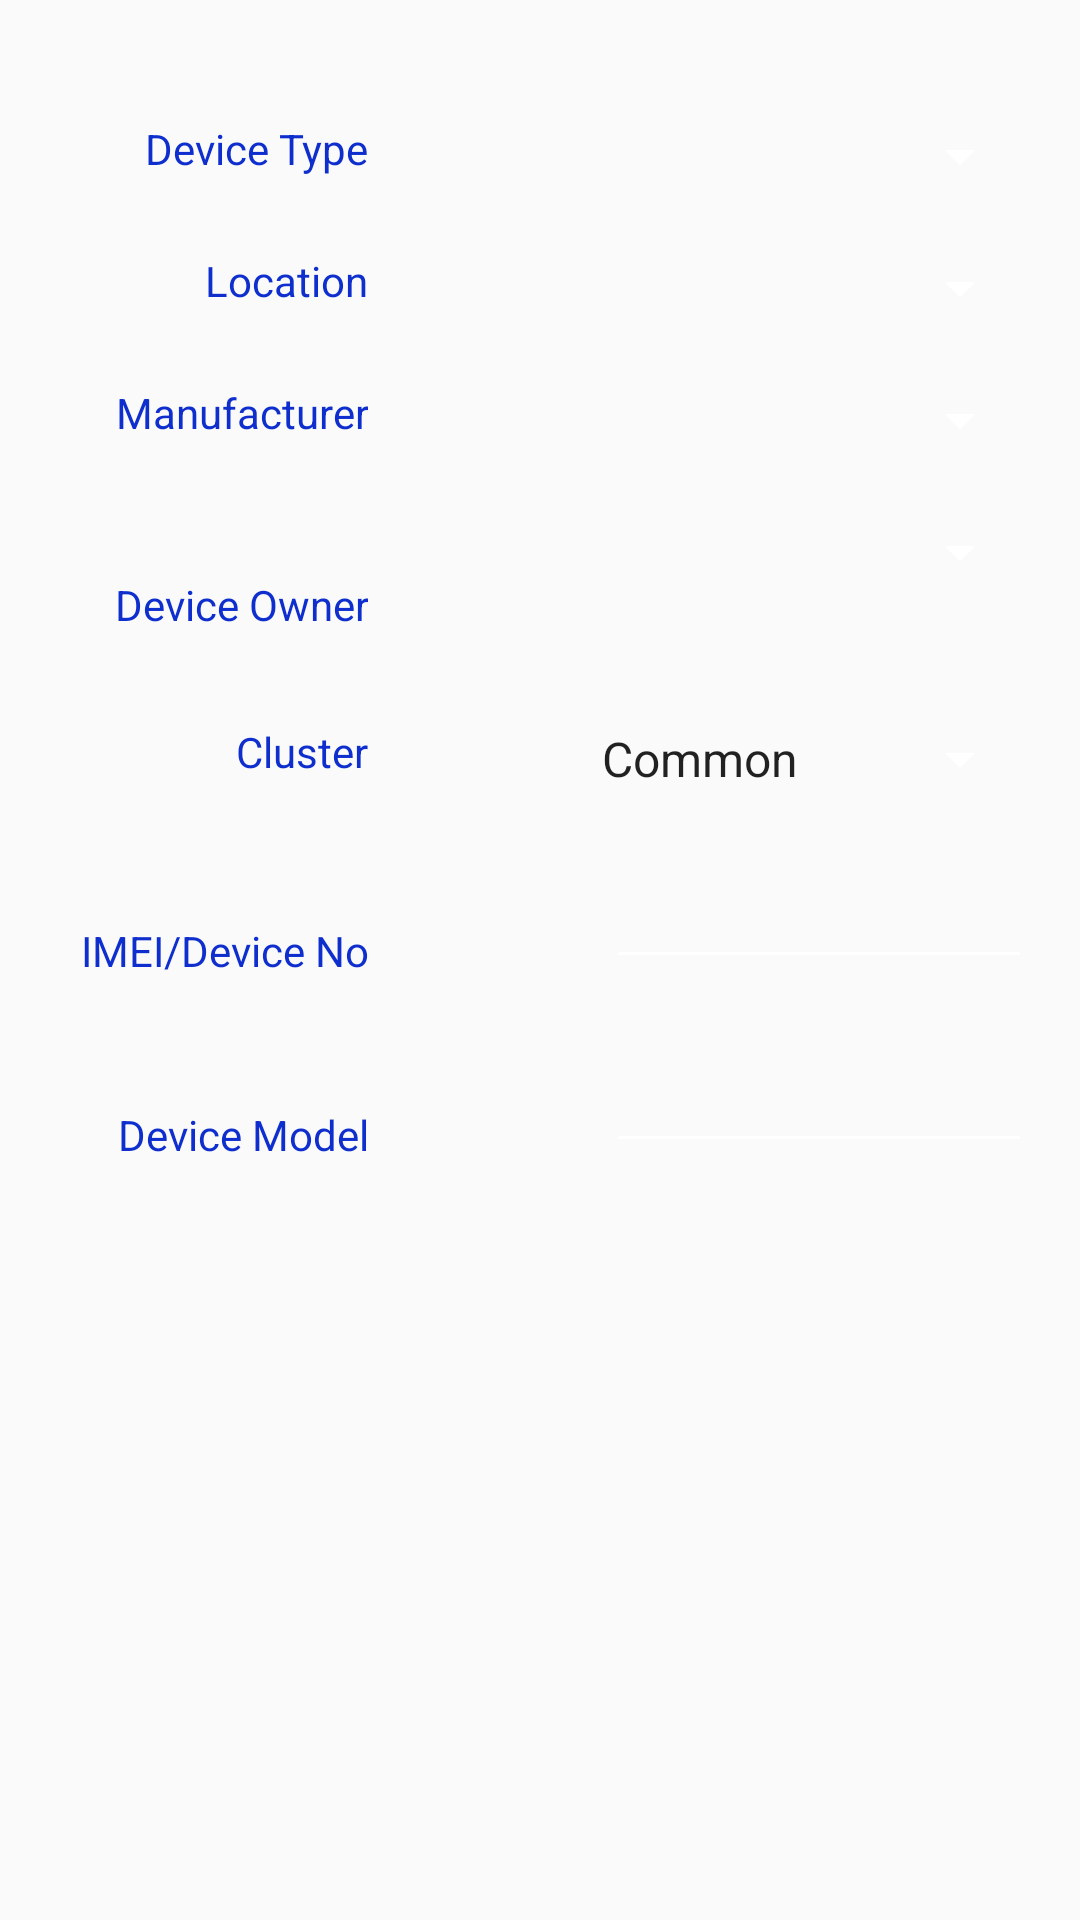

Here is an Android app screen rendered from its layout file. Give the layout XML and the strings, colors and styles it references.
<!-- AndroidManifest.xml: application theme AppTheme -->
<!-- res/layout/addview.xml -->
<?xml version="1.0" encoding="utf-8"?>
<TableLayout xmlns:android="http://schemas.android.com/apk/res/android"
    xmlns:app="http://schemas.android.com/apk/res-auto"
    android:layout_width="match_parent"
    android:layout_height="match_parent"
    android:paddingBottom="@dimen/activity_vertical_margin"
    android:paddingLeft="@dimen/activity_horizontal_margin"
    android:paddingRight="@dimen/activity_horizontal_margin"
    android:paddingTop="@dimen/activity_vertical_margin"

    app:layout_behavior="@string/appbar_scrolling_view_behavior"
    android:orientation="horizontal">

    <TableRow
        android:id="@+id/tr1"
        android:layout_width = "match_parent"
        android:layout_height = "wrap_content"
        android:layout_marginTop="30dp"
        android:orientation = "horizontal">

    <TextView
        android:layout_width="match_parent"
        android:layout_height="wrap_content"
        android:textColor="@color/colorPrimaryDark"

        android:gravity="right"
        android:layout_weight="1"
        android:text="Device Type" />

    <Spinner
        android:id="@+id/spinnerDeviceType"
        android:layout_width="match_parent"
        android:layout_height="wrap_content"
        android:entries="@array/devicetype_arrays"
        android:layout_gravity="right"
        android:layout_weight="2"
        android:paddingLeft="@dimen/paddingleftforspinner"

        android:prompt="@string/deviceselect" />

    </TableRow>

    <TableRow
        android:id="@+id/tr2"
        android:layout_marginTop="20dp"
        android:layout_width = "match_parent"
        android:layout_height = "wrap_content"
        android:orientation = "horizontal">

    <TextView
        android:layout_width="match_parent"
        android:layout_height="wrap_content"
        android:textColor="@color/colorPrimaryDark"
        android:gravity="right"
        android:layout_weight="1"
        android:text="Location" />

    <Spinner
        android:id="@+id/spinnerDeviceLocation"
        android:layout_width="match_parent"
        android:layout_height="wrap_content"
        android:layout_gravity="right"
        android:paddingLeft="@dimen/paddingleftforspinner"
        android:layout_weight="2"
        android:entries="@array/devicelocation_arrays"
        android:prompt="@string/devicelocationdefault" />
</TableRow>

    <TableRow
        android:id="@+id/tr3"
        android:layout_marginTop="20dp"

        android:layout_width = "match_parent"
        android:layout_height = "wrap_content"
        android:orientation = "horizontal">

    <TextView
        android:layout_width="match_parent"
        android:layout_height="wrap_content"
        android:textColor="@color/colorPrimaryDark"
        android:gravity="right"
        android:layout_weight="1"
        android:text="Manufacturer" />

    <Spinner
        android:id="@+id/spinnerDeviceManufacturer"
        android:layout_width="match_parent"
        android:layout_height="wrap_content"
        android:layout_weight="2"
        android:entries="@array/devicemanufacturer_arrays"
        android:paddingLeft="@dimen/paddingleftforspinner"
        android:layout_gravity="right"
        android:prompt="@string/devicemanufacturerdefault" />
</TableRow>

    <TableRow
        android:id="@+id/tr4"
        android:layout_marginTop="20dp"
        android:layout_width = "match_parent"

        android:layout_height = "wrap_content"
        android:orientation = "horizontal">
    <TextView
        android:layout_width="match_parent"
        android:layout_height="wrap_content"
        android:textColor="@color/colorPrimaryDark"
        android:gravity="right"
        android:paddingTop="20dp"
        android:layout_weight="1"
        android:text="Device Owner" />

    <Spinner
        android:id="@+id/spinnerTextOwner"
        android:layout_width="match_parent"
        android:layout_height="wrap_content"
        android:paddingBottom="20dp"
        android:layout_gravity="right"
        android:layout_weight="2"

        android:prompt="@string/userselect"
        android:paddingLeft="@dimen/paddingleftforspinner"
         />



</TableRow>

    <TableRow
        android:id="@+id/tr5"
        android:layout_marginTop="30dp"

        android:layout_width = "match_parent"
        android:layout_height = "wrap_content"
        android:orientation = "horizontal"
        >
        <TextView
            android:layout_width="match_parent"
            android:layout_height="wrap_content"
            android:textColor="@color/colorPrimaryDark"
            android:gravity="right"

            android:layout_weight="1"
            android:text="Cluster" />

        <Spinner
            android:id="@+id/spinnerDeviceCluster"
            android:layout_width="match_parent"
            android:layout_height="wrap_content"
            android:entries="@array/cluster_arrays"

            android:layout_gravity="right"
            android:layout_weight="2"
            android:paddingLeft="@dimen/paddingleftforspinner"
            android:prompt="@string/deviceselect" />

    </TableRow>

    <TableRow
        android:id="@+id/tr6"
        android:layout_marginTop="20dp"
android:gravity="bottom"
        android:layout_width = "match_parent"
        android:layout_height = "wrap_content"
        android:orientation = "horizontal">

    <TextView
        android:layout_width="match_parent"
        android:layout_height="wrap_content"
        android:textColor="@color/colorPrimaryDark"
        android:gravity="right"

        android:layout_weight="1"
        android:text="IMEI/Device No" />

    <EditText
        android:layout_width="match_parent"
        android:layout_height="wrap_content"
        android:id="@+id/editTextDeviceNo"

        android:singleLine="true"
        android:layout_weight="2"
android:minWidth="@dimen/min_textviewwidthintablerow"
        android:layout_gravity="right"
        android:imeOptions="actionNext"



        android:textColorHint="@color/colorHint"

        />

    </TableRow>

    <TableRow
        android:id="@+id/tr7"
        android:layout_marginTop="20dp"
        android:gravity="bottom"
        android:layout_width = "match_parent"
        android:layout_height = "wrap_content"
        android:orientation = "horizontal"
        android:layout_marginBottom="20dp">

    <TextView
        android:layout_width="match_parent"
        android:layout_height="wrap_content"
        android:textColor="@color/colorPrimaryDark"
        android:gravity="right"

        android:layout_weight="1"
        android:text="Device Model" />

    <EditText
        android:layout_width="match_parent"
        android:layout_height="wrap_content"

        android:minWidth="@dimen/min_textviewwidthintablerow"
        android:singleLine="true"
        android:layout_weight="2"
        android:layout_gravity="right"
        android:imeOptions="actionDone"

        android:textColorHint="@color/colorHint"
        android:id="@+id/editTextDeviceModel"

        />
    </TableRow>




</TableLayout>
<!-- resources referenced by this layout -->
<resources>
  <string-array name="cluster_arrays">
  
          <item>Common</item>
          <item>Consumers</item>
          <item>mCommerce</item>
          <item>SDP</item>
  
      </string-array>
  <string-array name="devicelocation_arrays">
          <item>    </item>
          <item>India</item>
          <item>Germany</item>
          <item>Others</item>
      </string-array>
  <string-array name="devicemanufacturer_arrays">
          <item>    </item>
          <item>Samsung</item>
          <item>LG</item>
          <item>Apple</item>
          <item>HTC</item>
          <item>Sony</item>
          <item>Vodafone</item>
          <item>HP</item>
          <item>Toshiba</item>
          <item>Lenovo</item>
          <item>IBM</item>
          <item>Nokia</item>
          <item>Lenovo</item>
          <item>Dell</item>
          <item>Others</item>
  
      </string-array>
  <string-array name="devicetype_arrays">
          <item>    </item>
          <item>Laptop</item>
          <item>Mobile</item>
          <item>Tablet</item>
          <item>Server</item>
          <item>Others</item>
      </string-array>
  <color name="colorHint">#202128</color>
  <color name="colorPrimaryDark">#0e2ece</color>
  <dimen name="activity_horizontal_margin">16dp</dimen>
  <dimen name="activity_vertical_margin">10dp</dimen>
  <dimen name="min_textviewwidthintablerow">120dp</dimen>
  <dimen name="paddingleftforspinner">70dp</dimen>
  <string name="devicelocationdefault">India</string>
  <string name="devicemanufacturerdefault">Select</string>
  <string name="deviceselect">Laptop</string>
  <string name="userselect">Select</string>
  <style name="AppTheme" parent="Theme.AppCompat.Light.DarkActionBar">
          
          <item name="colorPrimary">#FFFFFF</item>
          <item name="colorPrimaryDark">#FFFFFF</item>
  
          <item name="android:textColorHint">#FFFFFF</item>
          <item name="android:textColorSecondary">#FFFFFF</item>
          <item name="colorAccent">@color/colorAccent</item>
  
      </style>
  <color name="colorAccent">#d90e07</color>
</resources>
